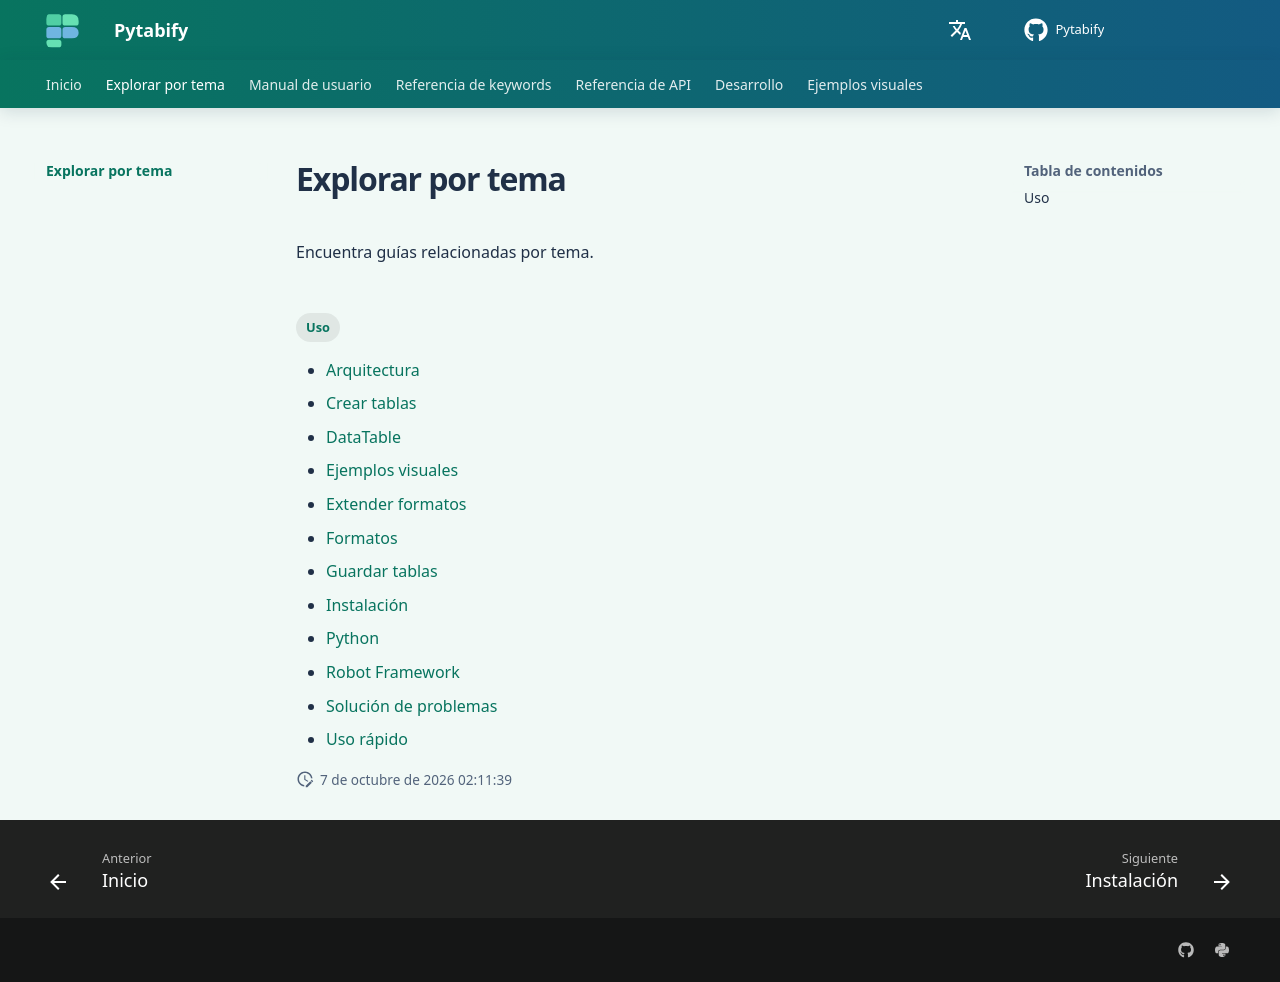

repository: angel-valdezzz/pytabify · page: es/topics/index.html · generator: mkdocs

---
title: Explorar por tema
---

# Explorar por tema

Encuentra guías relacionadas por tema.

<!-- material/tags -->
